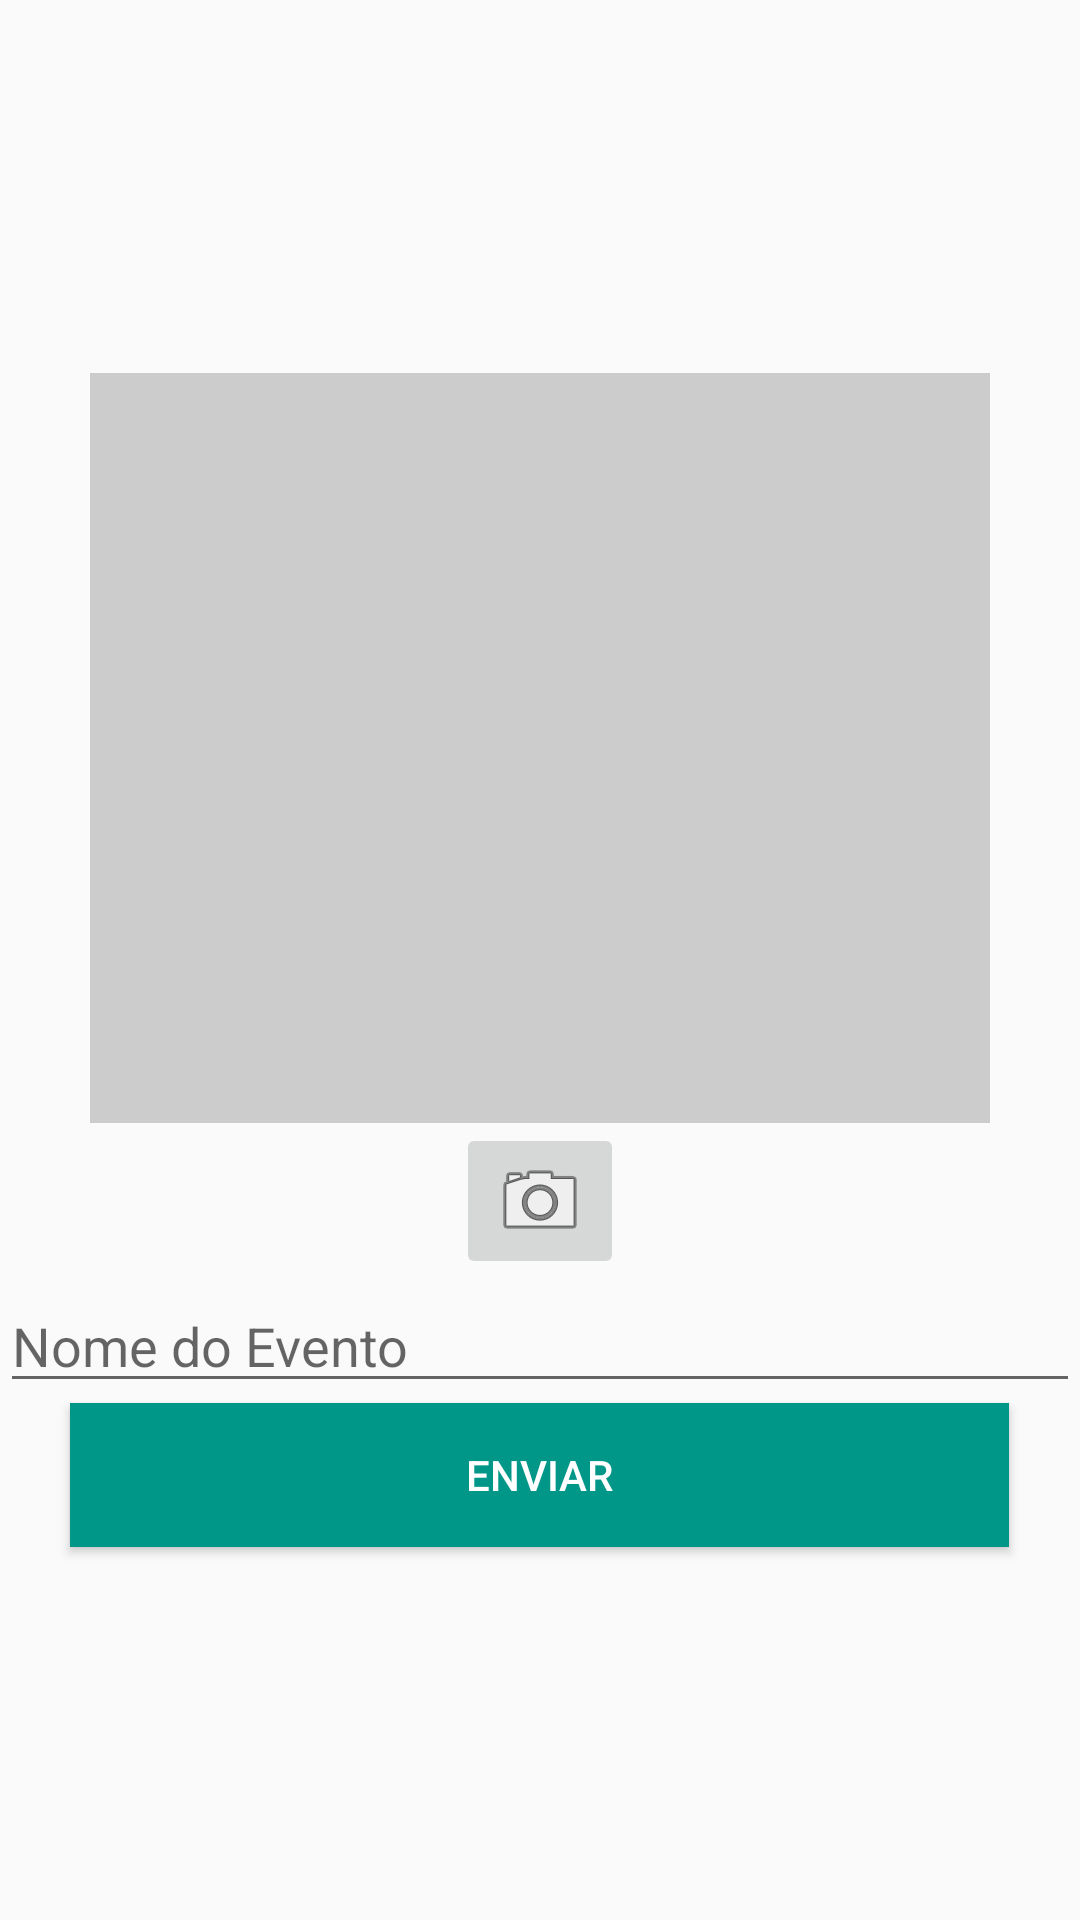

Write the Android layout XML for this screen, with the resource values it uses.
<!-- AndroidManifest.xml: application theme AppTheme -->
<!-- res/layout/activity_enviar_certificado.xml -->
<?xml version="1.0" encoding="utf-8"?>
<LinearLayout
    xmlns:android="http://schemas.android.com/apk/res/android"
    android:layout_width="match_parent"
    android:layout_height="match_parent"
    android:gravity="center"
    android:orientation="vertical"
    android:weightSum="1">

    <ImageView
        android:id="@+id/imgFoto"
        android:layout_width="300dp"
        android:layout_height="250dp"
        android:background="#cccccc"
        android:scaleType="centerCrop" />
    <ImageButton
        android:id="@+id/btnFoto"
        android:layout_width="wrap_content"
        android:layout_height="wrap_content"
        android:src="@android:drawable/ic_menu_camera"/>

    <EditText
        android:id="@+id/nomeEvento"
        android:layout_width="match_parent"
        android:layout_height="wrap_content"
        android:layout_gravity="center_horizontal"
        android:hint="Nome do Evento"/>

    <Button
        android:layout_width="313dp"
        android:layout_height="wrap_content"
        android:text="Enviar"
        android:id="@+id/btnEnviar"
        android:textColor="#FFF"
        android:background="@color/colorPrimary"
        android:onClick=""/>

</LinearLayout>
<!-- resources referenced by this layout -->
<resources>
  <color name="colorPrimary">#009688</color>
  <style name="AppTheme" parent="Theme.AppCompat.Light.DarkActionBar">
          
          <item name="colorPrimary">@color/colorPrimary</item>
          <item name="colorPrimaryDark">@color/colorPrimaryDark</item>
          <item name="colorAccent">@color/colorAccent</item>
      </style>
  <color name="colorPrimaryDark">#00796B</color>
  <color name="colorAccent">#FF8F00</color>
</resources>
